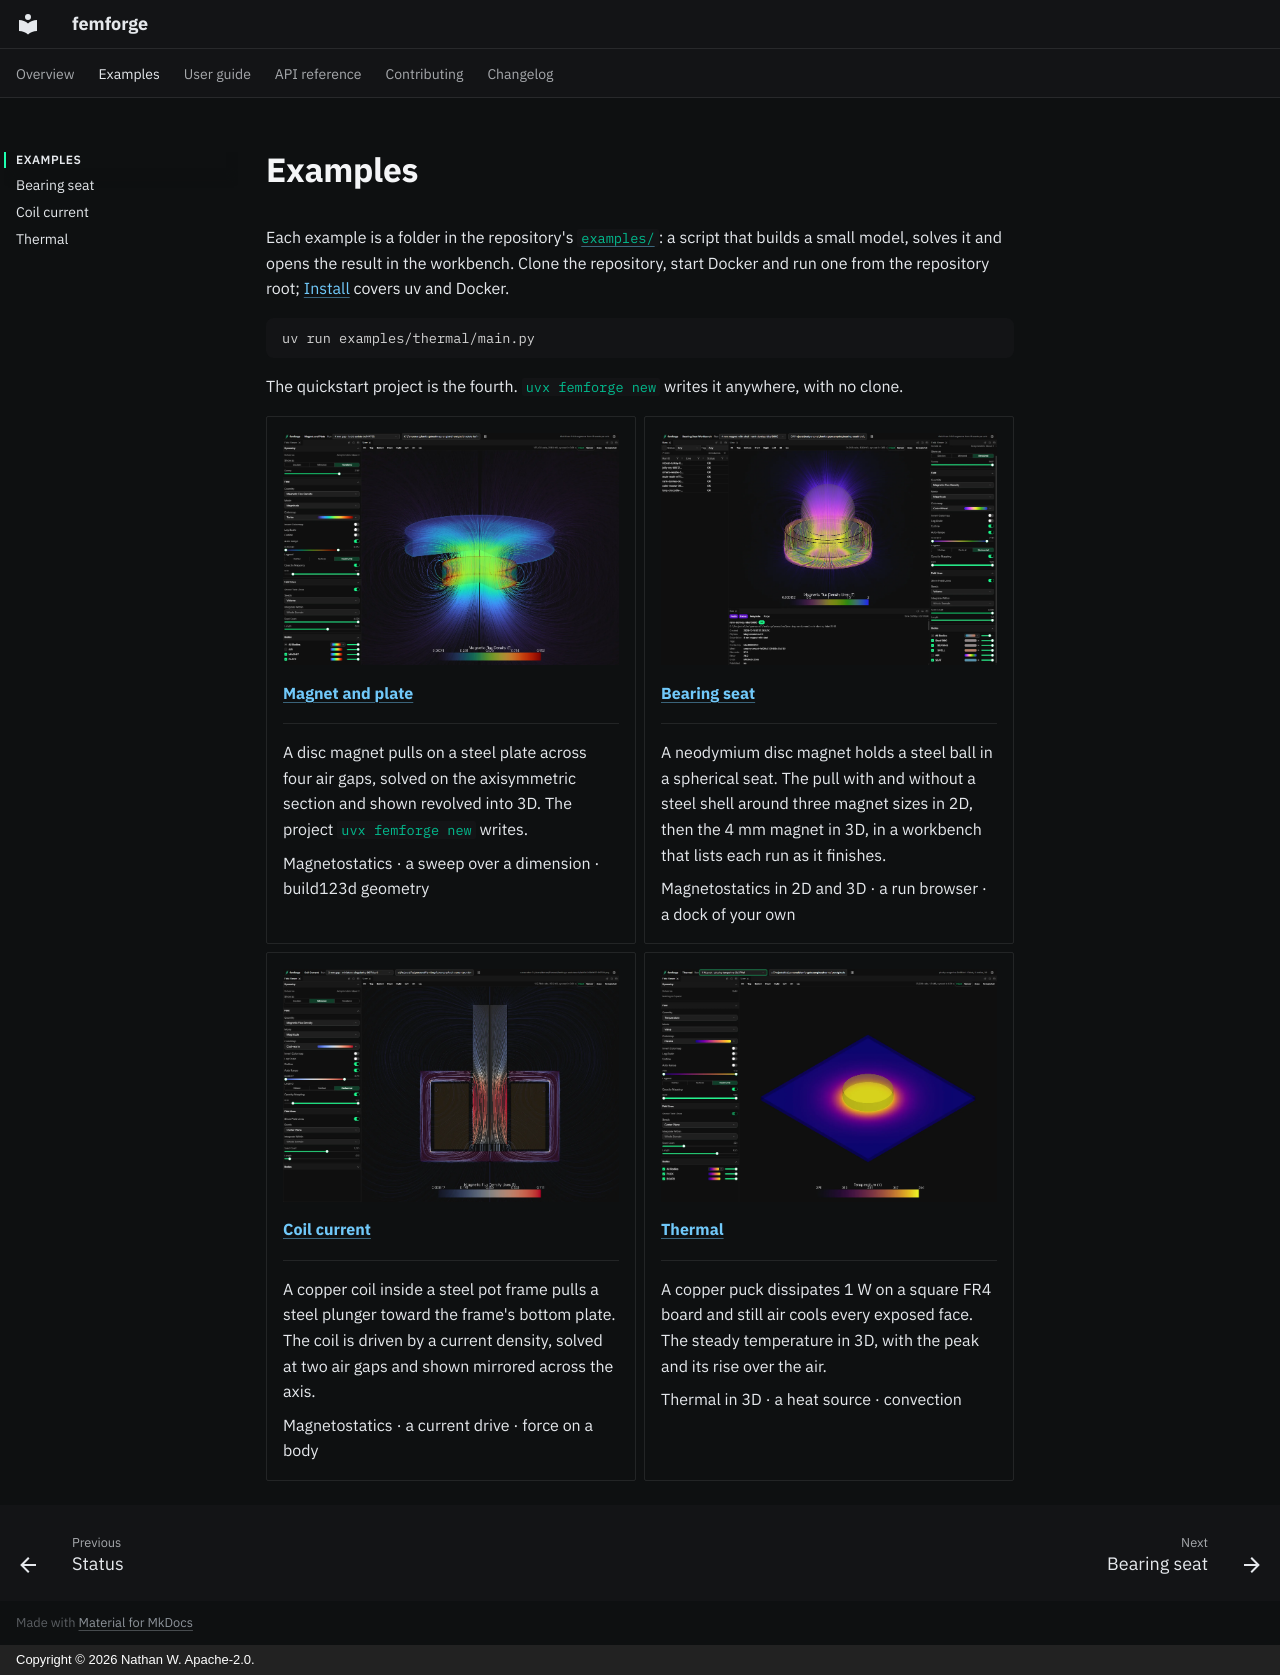

repository: femforge-io/femforge · page: examples/index.html · generator: mkdocs · copyright: Copyright © 2026 Nathan W. Apache-2.0.

# Examples

Each example is a folder in the repository's [`examples/`](https://github.com/femforge-io/femforge/tree/main/examples): a script that builds a small model, solves it and opens the result in the workbench. Clone the repository, start Docker and run one from the repository root; [Install](../overview/install.md) covers uv and Docker.

```console
uv run examples/thermal/main.py
```

The quickstart project is the fourth. `uvx femforge new` writes it anywhere, with no clone.

<div class="grid cards" markdown>

-   [![The quickstart workbench: a disc magnet over a steel plate, revolved from its axisymmetric section into 3D, with field lines drawn through the air](../assets/examples/magnet-plate.webp)](../overview/quickstart.md)

    **[Magnet and plate](../overview/quickstart.md)**

    ---

    A disc magnet pulls on a steel plate across four air gaps, solved on the axisymmetric section and shown revolved into 3D. The project `uvx femforge new` writes.

    Magnetostatics · a sweep over a dimension · build123d geometry

-   [![The bearing-seat workbench: the Runs list at the left, the 4 mm magnet with its shell revolved into 3D with field lines, and the run's details below](../assets/examples/bearing-seat.webp)](bearing-seat.md)

    **[Bearing seat](bearing-seat.md)**

    ---

    A neodymium disc magnet holds a steel ball in a spherical seat. The pull with and without a steel shell around three magnet sizes in 2D, then the 4 mm magnet in 3D, in a workbench that lists each run as it finishes.

    Magnetostatics in 2D and 3D · a run browser · a dock of your own

-   [![The coil-current workbench: the solenoid's section mirrored across its axis, with field lines through the plunger, the frame and the air gap](../assets/examples/coil-current.webp)](coil-current.md)

    **[Coil current](coil-current.md)**

    ---

    A copper coil inside a steel pot frame pulls a steel plunger toward the frame's bottom plate. The coil is driven by a current density, solved at two air gaps and shown mirrored across the axis.

    Magnetostatics · a current drive · force on a body

-   [![The thermal workbench: a copper puck on an FR4 board in 3D, colored by temperature from the ambient blue of the board's corners to the yellow of the puck](../assets/examples/thermal.webp)](thermal.md)

    **[Thermal](thermal.md)**

    ---

    A copper puck dissipates 1 W on a square FR4 board and still air cools every exposed face. The steady temperature in 3D, with the peak and its rise over the air.

    Thermal in 3D · a heat source · convection

</div>
